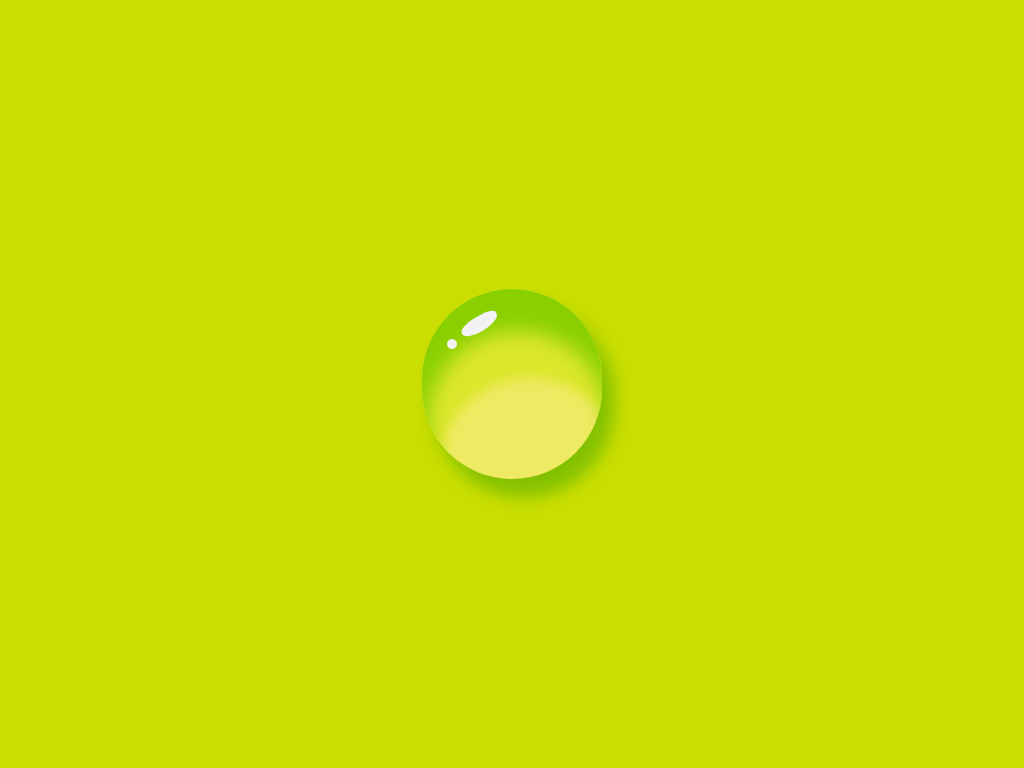

Write a web page that renders exactly this picture using CSS.

<!-- file: index.html -->
<!DOCTYPE html>
<html>
<head>
	<title></title>
	<link rel="stylesheet" type="text/css" href="style.css">
</head>
<body>

	<!-- CodePen Home
CSS Illustration - Water Droplet -->
<div class="wrapper">
  <div class="droplet"></div>
</div>

</body>
</html>

/* file: style.css */
body {
  height: 100vh;
  width: 100vw;
  display: flex;
  justify-content: center;
  align-items: center;
  background-color: #CADE01;
}

* {
  padding: 0;
  margin: 0;
  box-sizing: border-box;
}

html {
  font-size: 10px;
}

.droplet {
  width: 18rem;
  height: 19rem;
  background-color: #EFEA63;
  border-radius: 40rem/40rem;
  position: relative;
  box-shadow: inset 6px 42px 20px 0 #8AD000, inset 18px 89px 12px 0 #DCE72C, 12px 18px 17px 0px #83c100;
}

.droplet::after {
  position: absolute;
  content: '';
  background-color: #F4F1F4;
  width: 1.5rem;
  height: 4rem;
  left: 5rem;
  top: 1.5rem;
  transform: rotate(60deg);
  border-radius: 37% 54% 46% 46%;
}

.droplet::before {
  position: absolute;
  content: '';
  position: absolute;
  content: '';
  background-color: #F4F1F4;
  width: 1rem;
  height: 1rem;
  left: 2.5rem;
  top: 5rem;
  transform: rotate(50deg);
  border-radius: 50%;
}